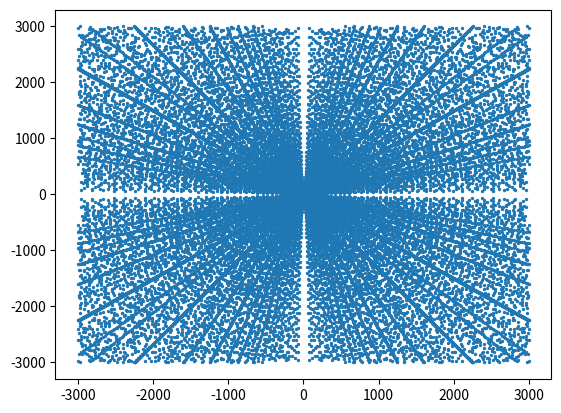

Python code for this plot:
import matplotlib.pyplot as plt     # tą bibliotekę można/trzeba doinstalować przez `pip install matplotlib` albo podobnie....


def is_square(a: int) -> bool:
    x = int(a ** 0.5)
    if x * x == a:
        return True
    return False

def get_square_numbers(max_number: int):
    x = []
    y = []
    for a in range(-max_number,max_number+1):
        for b in range(-max_number,max_number+1):
            if a * b == 0:
                continue
            cc = a**2 + b**2
            if is_square(cc):
                # print(a, b, int((a**2+b**2)**0.5))
                x.append(a)
                y.append(b)
    return x, y


if __name__ == '__main__':
    x, y = get_square_numbers(3000)
    plt.scatter(x,y, s=2)
    plt.show()